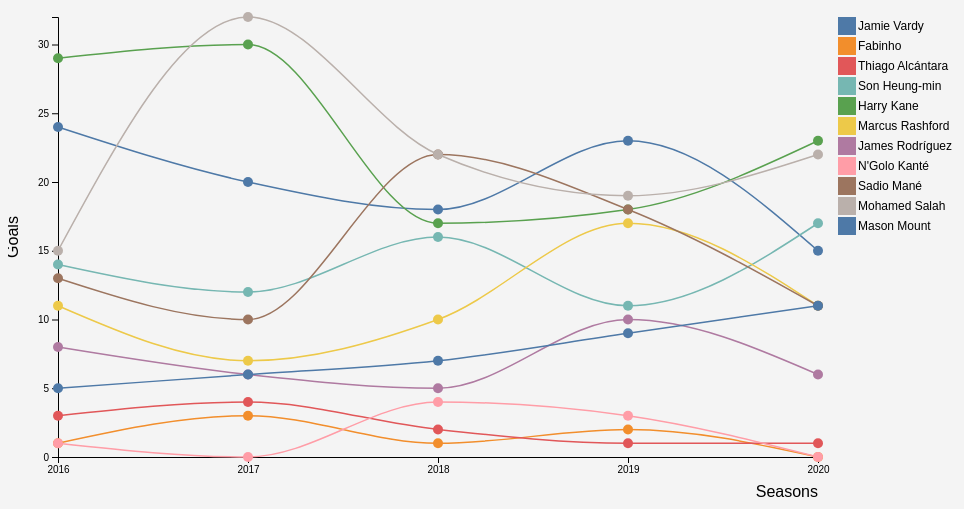
D3 v6 page, settled after 480 driven frames (8 s of simulated time); the page loaded 1 data file(s).


// ── scriptLineChart.js
(function() {
    // Set the dimensions and margins of the graph
    const margin = { top: 10, right: 150, bottom: 50, left: 50 },
        width = 960 - margin.left - margin.right,
        height = 500 - margin.top - margin.bottom;

    // Append SVG to the div with id #my_dataviz, set dimensions, and offset for margins
    const svg = d3.select("#my_dataviz")
        .append("svg")
        .attr("width", width + margin.left + margin.right)
        .attr("height", height + margin.top + margin.bottom)
        .append("g")
        .attr("transform", `translate(${margin.left},${margin.top})`);

    // Initialize a tooltip 
    const tooltip = d3.select("body").append("div")
        .attr("class", "tooltip")
        .style("opacity", 0);

    // Load and process data
    d3.csv("football_players.csv").then(function(data) {
        // Convert 'Season' to numerical years and 'Goals' to numbers
        data.forEach(d => {
            d.Season = +d.Season.split('/')[0]; // Get the starting year of the season
            d.Goals = +d.Goals;
        });
        // Sort data by season 
        data.sort((a, b) => a.Season - b.Season);

        // Define scales
        const x = d3.scalePoint() // Scale for x-axis
            .domain(data.map(d => d.Season))
            .range([0, width]);
        const y = d3.scaleLinear() // Scale for y-axis
            .domain([0, d3.max(data, d => d.Goals)])
            .range([height, 0]);

        // Append and configure the x-axis on the SVG
        svg.append("g")
            .attr("transform", `translate(0, ${height})`)
            .call(d3.axisBottom(x)); // Adds the x-axis to the graph
        
        // X-axis label
        svg.append("text")
            .attr("x", width)
            .attr("y", height + 40)
            .style("text-anchor", "end")
            .text("Seasons");

        // Append and configure the y-axis on the SVG
        svg.append("g")
            .call(d3.axisLeft(y)); // Adds the y-axis to the graph
        
        // Y-axis label
        svg.append("text")
            .attr("transform", "rotate(-90)")
            .attr("y", -40)
            .attr("x", -height/2)
            .style("text-anchor", "middle")
            .text("Goals");

        // Define a line generator
        const lineGenerator = d3.line() // Defines how lines are drawn
            .curve(d3.curveMonotoneX) // Applies smoothing to the line
            .x(d => x(d.Season))
            .y(d => y(d.Goals));

        // Define a color scale for different players
        const color = d3.scaleOrdinal(d3.schemeTableau10); // Color scheme

        // Group data by player name for individual lines
        const groupedData = d3.group(data, d => d.Name);

        // Draw lines and points for each player
        groupedData.forEach((values, key) => {
            svg.append("path") // Draws line for each player
                .datum(values)
                .attr("fill", "none")
                .attr("stroke", color(key))
                .attr("stroke-width", 1.5)
                .attr("d", lineGenerator);

            svg.selectAll(null) // Adds points (circles) for each data point
                .data(values)
                .enter().append("circle")
                .attr("cx", d => x(d.Season))
                .attr("cy", d => y(d.Goals))
                .attr("r", 5)
                .attr("fill", color(key))
                .on("mouseover", (event, d) => { // Tooltip display on mouseover
                    tooltip.transition()
                        .duration(200)
                        .style("opacity", 0.9);
                    tooltip.html(`Name: ${d.Name}<br>Goals: ${d.Goals}<br>Season: ${d.Season}`)
                        .style("left", (event.pageX) + "px")
                        .style("top", (event.pageY - 28) + "px");
                })
                .on("mouseout", () => { // Hide tooltip on mouseout
                    tooltip.transition()
                        .duration(500)
                        .style("opacity", 0);
                });
        });

        // Append a legend to the SVG 
        const legend = svg.selectAll(".legend")
            .data(groupedData.keys())
            .enter().append("g")
            .attr("class", "legend")
            .attr("transform", (d, i) => `translate(0,${i * 20})`);

        legend.append("rect")
            .attr("x", width + 20)
            .attr("width", 18)
            .attr("height", 18)
            .style("fill", d => color(d));

        legend.append("text")
            .attr("x", width + 40)
            .attr("y", 9)
            .attr("dy", ".35em")
            .style("text-anchor", "start")
            .text(d => d);
    }).catch(function(error) {
        console.error('Error loading the CSV file', error);
    });

})(); 


### data: football_players.csv
Name, Season, Age, Club, Matches, Goals, Assists, Yellow_Cards, Red_Cards
Jamie Vardy, 2016/2017, 29, Leicester City, 34, 24, 6, 1, 0
Jamie Vardy, 2017/2018, 30, Leicester City, 34, 20, 4, 2, 0
Jamie Vardy, 2018/2019, 31, Leicester City, 34, 18, 5, 1, 0
Jamie Vardy, 2019/2020, 32, Leicester City, 34, 23, 6, 3, 0
Jamie Vardy, 2020/2021, 33, Leicester City, 34, 15, 9, 1, 0
Fabinho, 2016/2017, 23, Liverpool FC, 30, 1, 2, 4, 0
Fabinho, 2017/2018, 24, Liverpool FC, 30, 3, 1, 5, 0
Fabinho, 2018/2019, 25, Liverpool FC, 30, 1, 2, 6, 0
Fabinho, 2019/2020, 26, Liverpool FC, 30, 2, 1, 5, 0
Fabinho, 2020/2021, 27, Liverpool FC, 30, 0, 0, 6, 0
Thiago Alcántara, 2016/2017, 25, Liverpool FC, 24, 3, 4, 2, 0
Thiago Alcántara, 2017/2018, 26, Liverpool FC, 24, 4, 3, 3, 0
Thiago Alcántara, 2018/2019, 27, Liverpool FC, 24, 2, 5, 2, 0
Thiago Alcántara, 2019/2020, 28, Liverpool FC, 24, 1, 6, 3, 0
Thiago Alcántara, 2020/2021, 29, Liverpool FC, 24, 1, 0, 4, 0
Son Heung-min, 2016/2017, 24, Tottenham Hotspur, 34, 14, 6, 1, 0
Son Heung-min, 2017/2018, 25, Tottenham Hotspur, 34, 12, 10, 2, 0
Son Heung-min, 2018/2019, 26, Tottenham Hotspur, 34, 16, 9, 1, 0
Son Heung-min, 2019/2020, 27, Tottenham Hotspur, 34, 11, 12, 0, 0
Son Heung-min, 2020/2021, 28, Tottenham Hotspur, 37, 17, 10, 0, 0
Harry Kane, 2016/2017, 23, Tottenham Hotspur, 30, 29, 7, 2, 0
Harry Kane, 2017/2018, 24, Tottenham Hotspur, 31, 30, 8, 1, 0
Harry Kane, 2018/2019, 25, Tottenham Hotspur, 28, 17, 6, 3, 0
Harry Kane, 2019/2020, 26, Tottenham Hotspur, 29, 18, 2, 2, 0
Harry Kane, 2020/2021, 27, Tottenham Hotspur, 35, 23, 14, 1, 0
Marcus Rashford, 2016/2017, 19, Manchester United, 32, 11, 6, 1, 0
Marcus Rashford, 2017/2018, 20, Manchester United, 35, 7, 5, 3, 0
Marcus Rashford, 2018/2019, 21, Manchester United, 33, 10, 6, 2, 0
Marcus Rashford, 2019/2020, 22, Manchester United, 31, 17, 8, 4, 0
Marcus Rashford, 2020/2021, 23, Manchester United, 37, 11, 9, 4, 0
James Rodríguez, 2016/2017, 25, Everton, 28, 8, 10, 2, 0
James Rodríguez, 2017/2018, 26, Everton, 30, 6, 9, 3, 0
James Rodríguez, 2018/2019, 27, Everton, 25, 5, 7, 2, 0
James Rodríguez, 2019/2020, 28, Everton, 27, 10, 13, 4, 0
James Rodríguez, 2020/2021, 29, Everton, 23, 6, 4, 4, 0
N'Golo Kanté, 2016/2017, 26, Chelsea, 35, 1, 1, 5, 0
N'Golo Kanté, 2017/2018, 27, Chelsea, 34, 0, 2, 4, 0
N'Golo Kanté, 2018/2019, 28, Chelsea, 36, 4, 0, 3, 0
N'Golo Kanté, 2019/2020, 29, Chelsea, 28, 3, 4, 7, 0
N'Golo Kanté, 2020/2021, 30, Chelsea, 30, 0, 2, 7, 0
Sadio Mané, 2016/2017, 24, Liverpool FC, 30, 13, 5, 2, 0
Sadio Mané, 2017/2018, 25, Liverpool FC, 29, 10, 7, 1, 0
Sadio Mané, 2018/2019, 26, Liverpool FC, 34, 22, 1, 3, 0
Sadio Mané, 2019/2020, 27, Liverpool FC, 35, 18, 9, 2, 0
Sadio Mané, 2020/2021, 28, Liverpool FC, 35, 11, 7, 3, 0
Mohamed Salah, 2016/2017, 24, Liverpool FC, 34, 15, 12, 0, 0
Mohamed Salah, 2017/2018, 25, Liverpool FC, 36, 32, 10, 1, 0
Mohamed Salah, 2018/2019, 26, Liverpool FC, 38, 22, 8, 1, 0
Mohamed Salah, 2019/2020, 27, Liverpool FC, 34, 19, 10, 0, 0
Mohamed Salah, 2020/2021, 28, Liverpool FC, 37, 22, 5, 0, 0
Mason Mount, 2016/2017, 19, Chelsea, 25, 5, 7, 2, 0
Mason Mount, 2017/2018, 20, Chelsea, 28, 6, 10, 3, 0
Mason Mount, 2018/2019, 21, Chelsea, 30, 7, 12, 1, 0
Mason Mount, 2019/2020, 22, Chelsea, 36, 9, 8, 4, 0
Mason Mount, 2020/2021, 23, Chelsea, 38, 11, 9, 5, 0